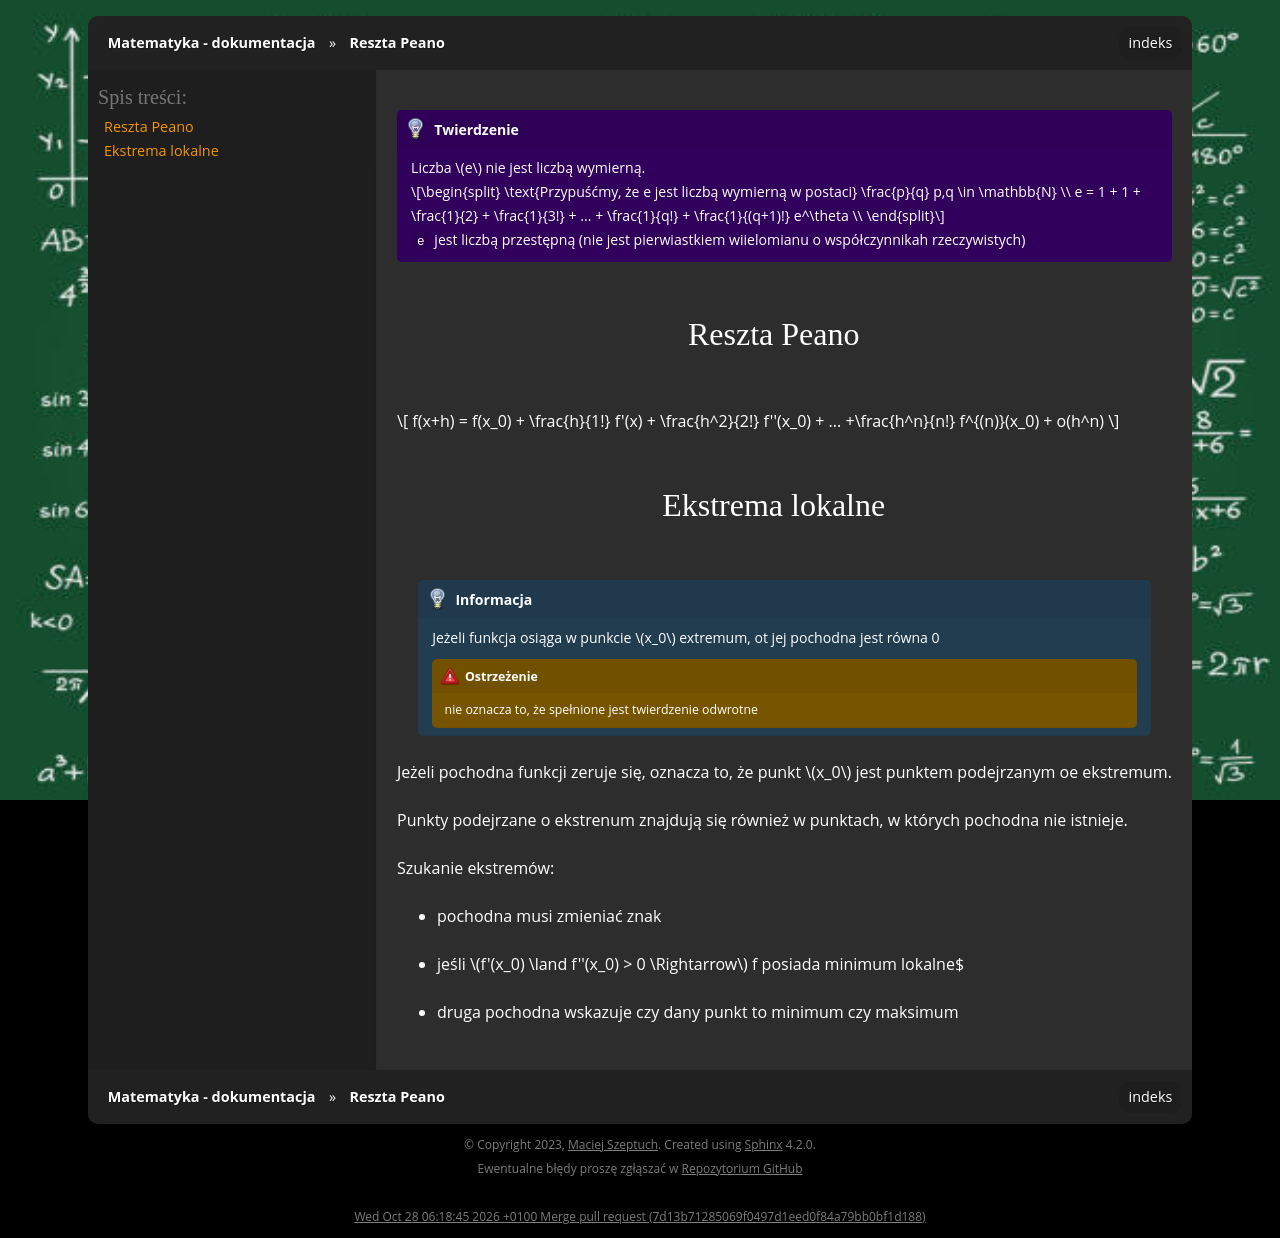

repository: gucio321/matematyka · page: assets/notes/01matematyka1/matematyka_2023.11.14.html · generator: sphinx

```{admonition} Twierdzenie
Liczba $e$ nie jest liczbą wymierną.

$$
\text{Przypuśćmy, że e jest liczbą wymierną w postaci} \frac{p}{q} p,q \in \mathbb{N} \\
e = 1 + 1 + \frac{1}{2} + \frac{1}{3!} + ... + \frac{1}{q!} + \frac{1}{(q+1)!} e^\theta \\
$$

`e` jest liczbą przestępną (nie jest pierwiastkiem wiielomianu o współczynnikah rzeczywistych)
```

##### Reszta Peano

$$
f(x+h) = f(x_0) + \frac{h}{1!} f'(x) + \frac{h^2}{2!} f''(x_0) + ... +\frac{h^n}{n!} f^{(n)}(x_0) + o(h^n)
$$

#### Ekstrema lokalne

```{note}
Jeżeli funkcja osiąga w punkcie $x_0$ extremum, ot jej pochodna
jest równa 0

:::{warning}
nie oznacza to, że spełnione jest twierdzenie odwrotne
:::

```

Jeżeli pochodna funkcji zeruje się, oznacza to, że punkt $x_0$ jest
punktem podejrzanym oe ekstremum.

Punkty podejrzane o ekstrenum znajdują się również w punktach,
w których pochodna nie istnieje.

Szukanie ekstremów:

- pochodna musi zmieniać znak
- jeśli $f'(x_0) \land f''(x_0) > 0 \Rightarrow$ f posiada minimum lokalne$
- druga pochodna wskazuje czy dany punkt to minimum czy maksimum
